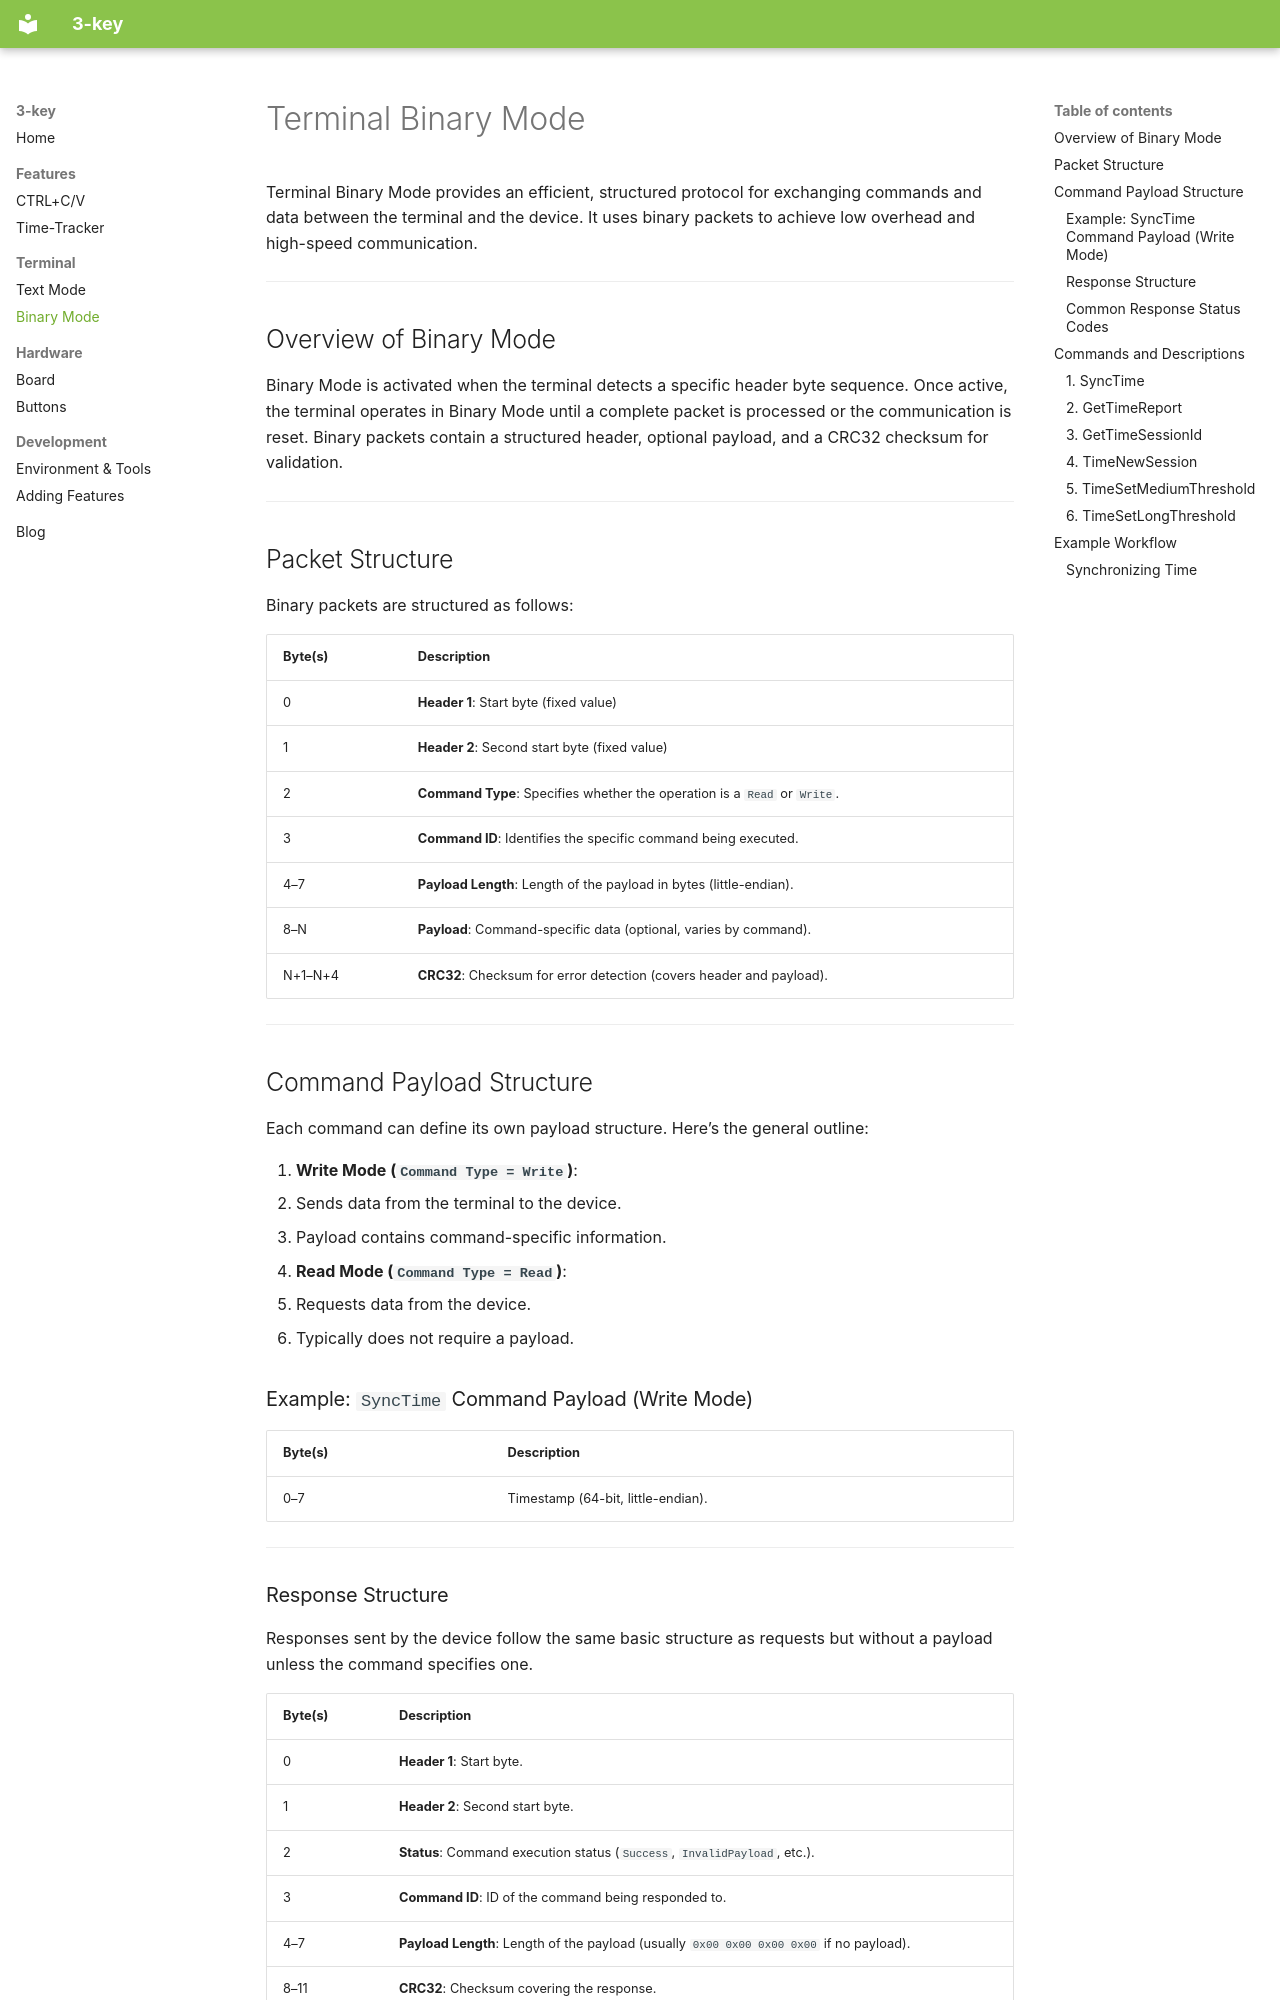

repository: dtrochow/3-key · page: terminal/binary_mode/index.html · generator: mkdocs

# Terminal Binary Mode

Terminal Binary Mode provides an efficient, structured protocol for exchanging commands and data between the terminal and the device. It uses binary packets to achieve low overhead and high-speed communication.

---

## Overview of Binary Mode

Binary Mode is activated when the terminal detects a specific header byte sequence. Once active, the terminal operates in Binary Mode until a complete packet is processed or the communication is reset. Binary packets contain a structured header, optional payload, and a CRC32 checksum for validation.

---

## Packet Structure

Binary packets are structured as follows:

| Byte(s) | Description                  |
|---------|------------------------------|
| 0       | **Header 1**: Start byte (fixed value) |
| 1       | **Header 2**: Second start byte (fixed value) |
| 2       | **Command Type**: Specifies whether the operation is a `Read` or `Write`. |
| 3       | **Command ID**: Identifies the specific command being executed. |
| 4–7     | **Payload Length**: Length of the payload in bytes (little-endian). |
| 8–N     | **Payload**: Command-specific data (optional, varies by command). |
| N+1–N+4 | **CRC32**: Checksum for error detection (covers header and payload). |

---

## Command Payload Structure

Each command can define its own payload structure. Here’s the general outline:

1. **Write Mode (`Command Type = Write`)**:
   - Sends data from the terminal to the device.
   - Payload contains command-specific information.

2. **Read Mode (`Command Type = Read`)**:
   - Requests data from the device.
   - Typically does not require a payload.

### Example: `SyncTime` Command Payload (Write Mode)

| Byte(s) | Description                 |
|---------|-----------------------------|
| 0–7     | Timestamp (64-bit, little-endian). |

---
